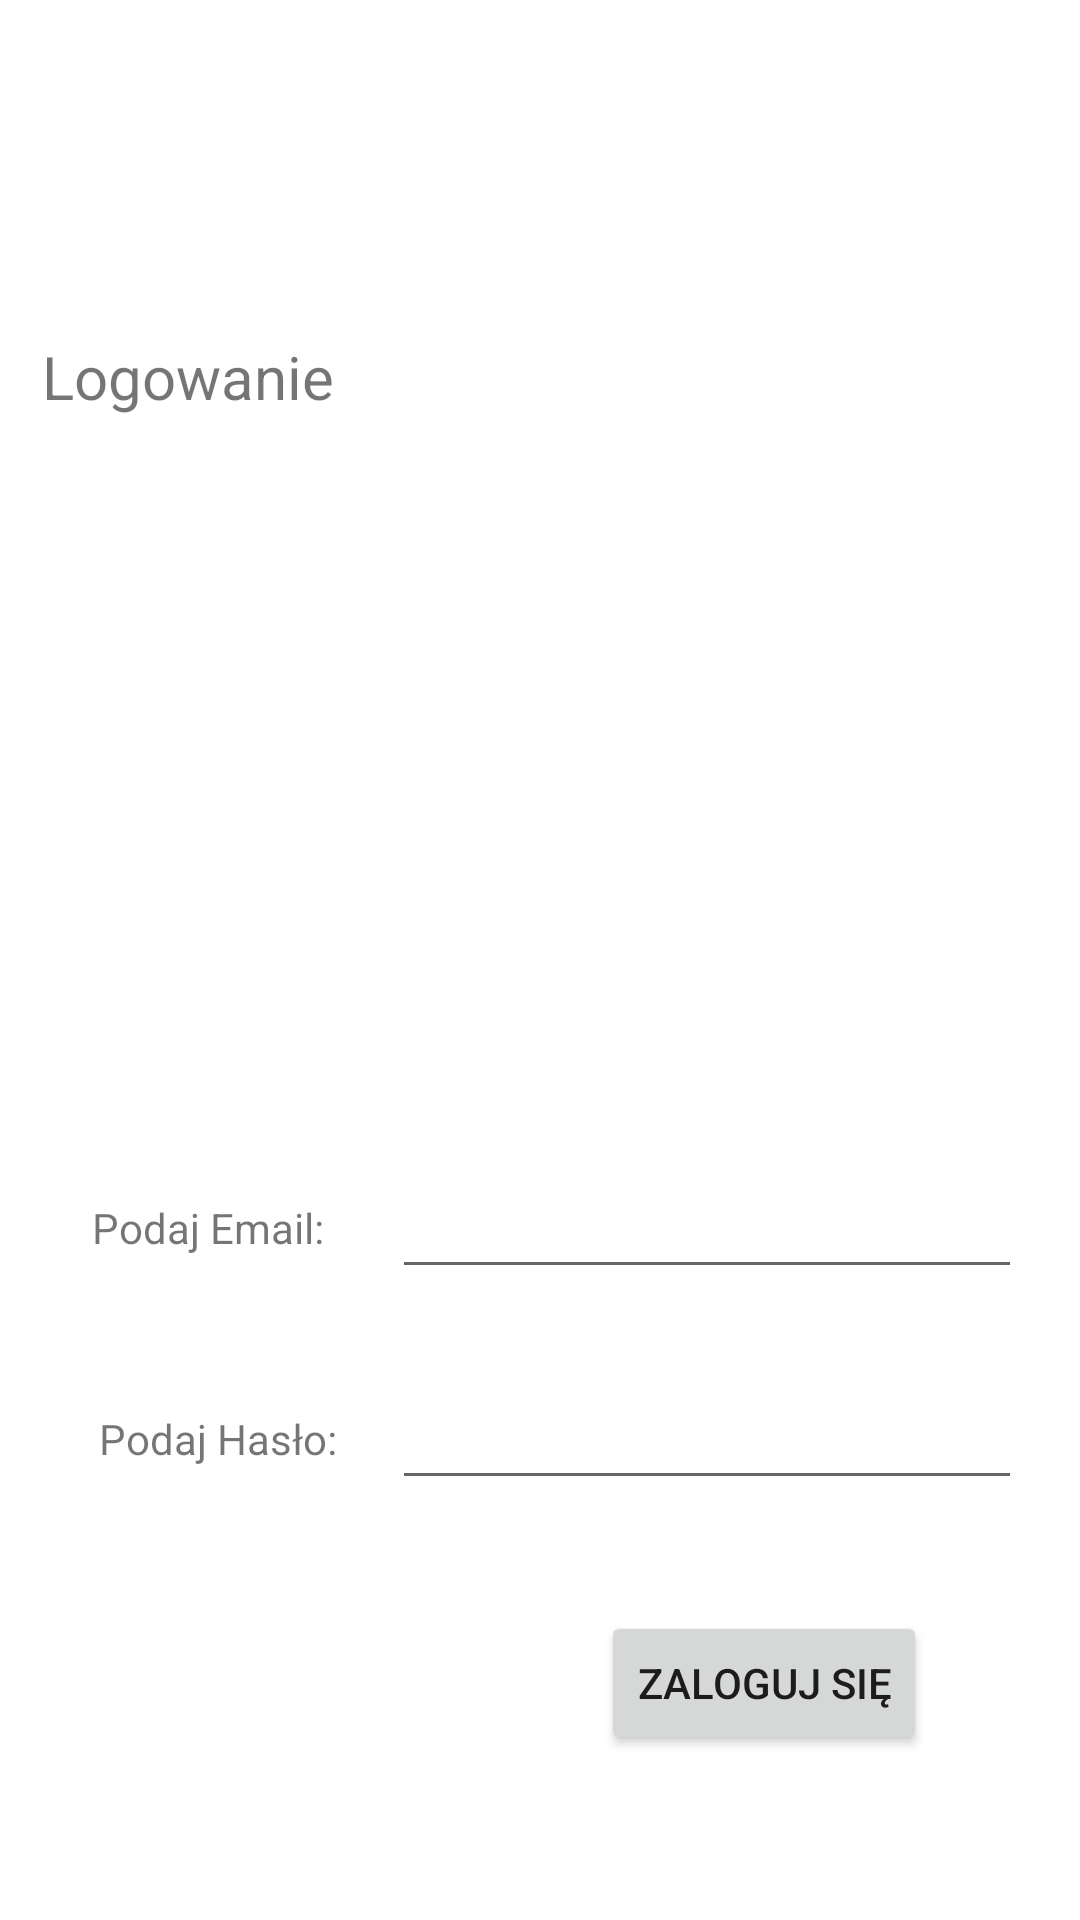

Here is an Android app screen rendered from its layout file. Give the layout XML and the strings, colors and styles it references.
<!-- AndroidManifest.xml: application theme Theme.Przykladowa1 -->
<!-- res/layout/ekran_logowanie.xml -->
<?xml version="1.0" encoding="utf-8"?>
<androidx.constraintlayout.widget.ConstraintLayout xmlns:android="http://schemas.android.com/apk/res/android"
    xmlns:app="http://schemas.android.com/apk/res-auto"
    android:layout_width="match_parent"
    android:layout_height="match_parent">

    <TextView
        android:id="@+id/textView3"
        android:layout_width="wrap_content"
        android:layout_height="wrap_content"
        android:layout_marginStart="38dp"
        android:layout_marginTop="112dp"
        android:layout_marginEnd="273dp"
        android:text="Logowanie"
        android:textSize="20sp"
        app:layout_constraintEnd_toEndOf="parent"
        app:layout_constraintStart_toStartOf="parent"
        app:layout_constraintTop_toTopOf="parent" />

    <EditText
        android:id="@+id/editTextTextPassword"
        android:layout_width="wrap_content"
        android:layout_height="wrap_content"
        android:layout_marginBottom="46dp"
        android:ems="10"
        android:inputType="textPassword"
        app:layout_constraintBottom_toBottomOf="parent"
        app:layout_constraintEnd_toEndOf="parent"
        app:layout_constraintHorizontal_bias="0.0"
        app:layout_constraintStart_toStartOf="@+id/editTextTextEmailAddress"
        app:layout_constraintTop_toTopOf="parent"
        app:layout_constraintVertical_bias="0.83" />

    <EditText
        android:id="@+id/editTextTextEmailAddress"
        android:layout_width="wrap_content"
        android:layout_height="wrap_content"
        android:layout_marginBottom="29dp"
        android:ems="10"
        android:inputType="textEmailAddress"
        app:layout_constraintBottom_toTopOf="@+id/editTextTextPassword"
        app:layout_constraintEnd_toEndOf="parent"
        app:layout_constraintStart_toEndOf="@+id/textView5" />

    <Button
        android:id="@+id/button3"
        android:layout_width="wrap_content"
        android:layout_height="wrap_content"
        android:layout_marginStart="233dp"
        android:layout_marginTop="35dp"
        android:layout_marginEnd="84dp"
        android:layout_marginBottom="53dp"
        android:text="Zaloguj Się"
        app:layout_constraintBottom_toBottomOf="parent"
        app:layout_constraintEnd_toEndOf="parent"
        app:layout_constraintStart_toStartOf="parent"
        app:layout_constraintTop_toBottomOf="@+id/editTextTextPassword" />

    <TextView
        android:id="@+id/textView5"
        android:layout_width="wrap_content"
        android:layout_height="wrap_content"
        android:text="Podaj Email: "
        app:layout_constraintBottom_toBottomOf="@+id/editTextTextEmailAddress"
        app:layout_constraintEnd_toEndOf="parent"
        app:layout_constraintHorizontal_bias="0.11"
        app:layout_constraintStart_toStartOf="parent"
        app:layout_constraintTop_toTopOf="@+id/editTextTextEmailAddress" />

    <TextView
        android:id="@+id/textView6"
        android:layout_width="wrap_content"
        android:layout_height="wrap_content"
        android:text="Podaj Hasło: "
        app:layout_constraintBottom_toBottomOf="@+id/editTextTextPassword"
        app:layout_constraintEnd_toEndOf="parent"
        app:layout_constraintHorizontal_bias="0.01"
        app:layout_constraintStart_toStartOf="@+id/textView5"
        app:layout_constraintTop_toTopOf="@+id/editTextTextPassword" />

</androidx.constraintlayout.widget.ConstraintLayout>
<!-- resources referenced by this layout -->
<resources>
  <style name="Theme.Przykladowa1" parent="Theme.MaterialComponents.DayNight.DarkActionBar">
          
          <item name="colorPrimary">@color/purple_500</item>
          <item name="colorPrimaryVariant">@color/purple_700</item>
          <item name="colorOnPrimary">@color/white</item>
          
          <item name="colorSecondary">@color/teal_200</item>
          <item name="colorSecondaryVariant">@color/teal_700</item>
          <item name="colorOnSecondary">@color/black</item>
          
          <item name="android:statusBarColor" tools:targetApi="l">?attr/colorPrimaryVariant</item>
          
      </style>
  <!-- not gathered from this repository: default colours our renderer supplied (Android Studio template values) -->
  <color name="purple_500">#FF6200EE</color>
  <color name="purple_700">#FF3700B3</color>
  <color name="teal_200">#FF03DAC5</color>
  <color name="teal_700">#FF018786</color>
  <color name="black">#FF000000</color>
  <color name="white">#FFFFFFFF</color>
</resources>
